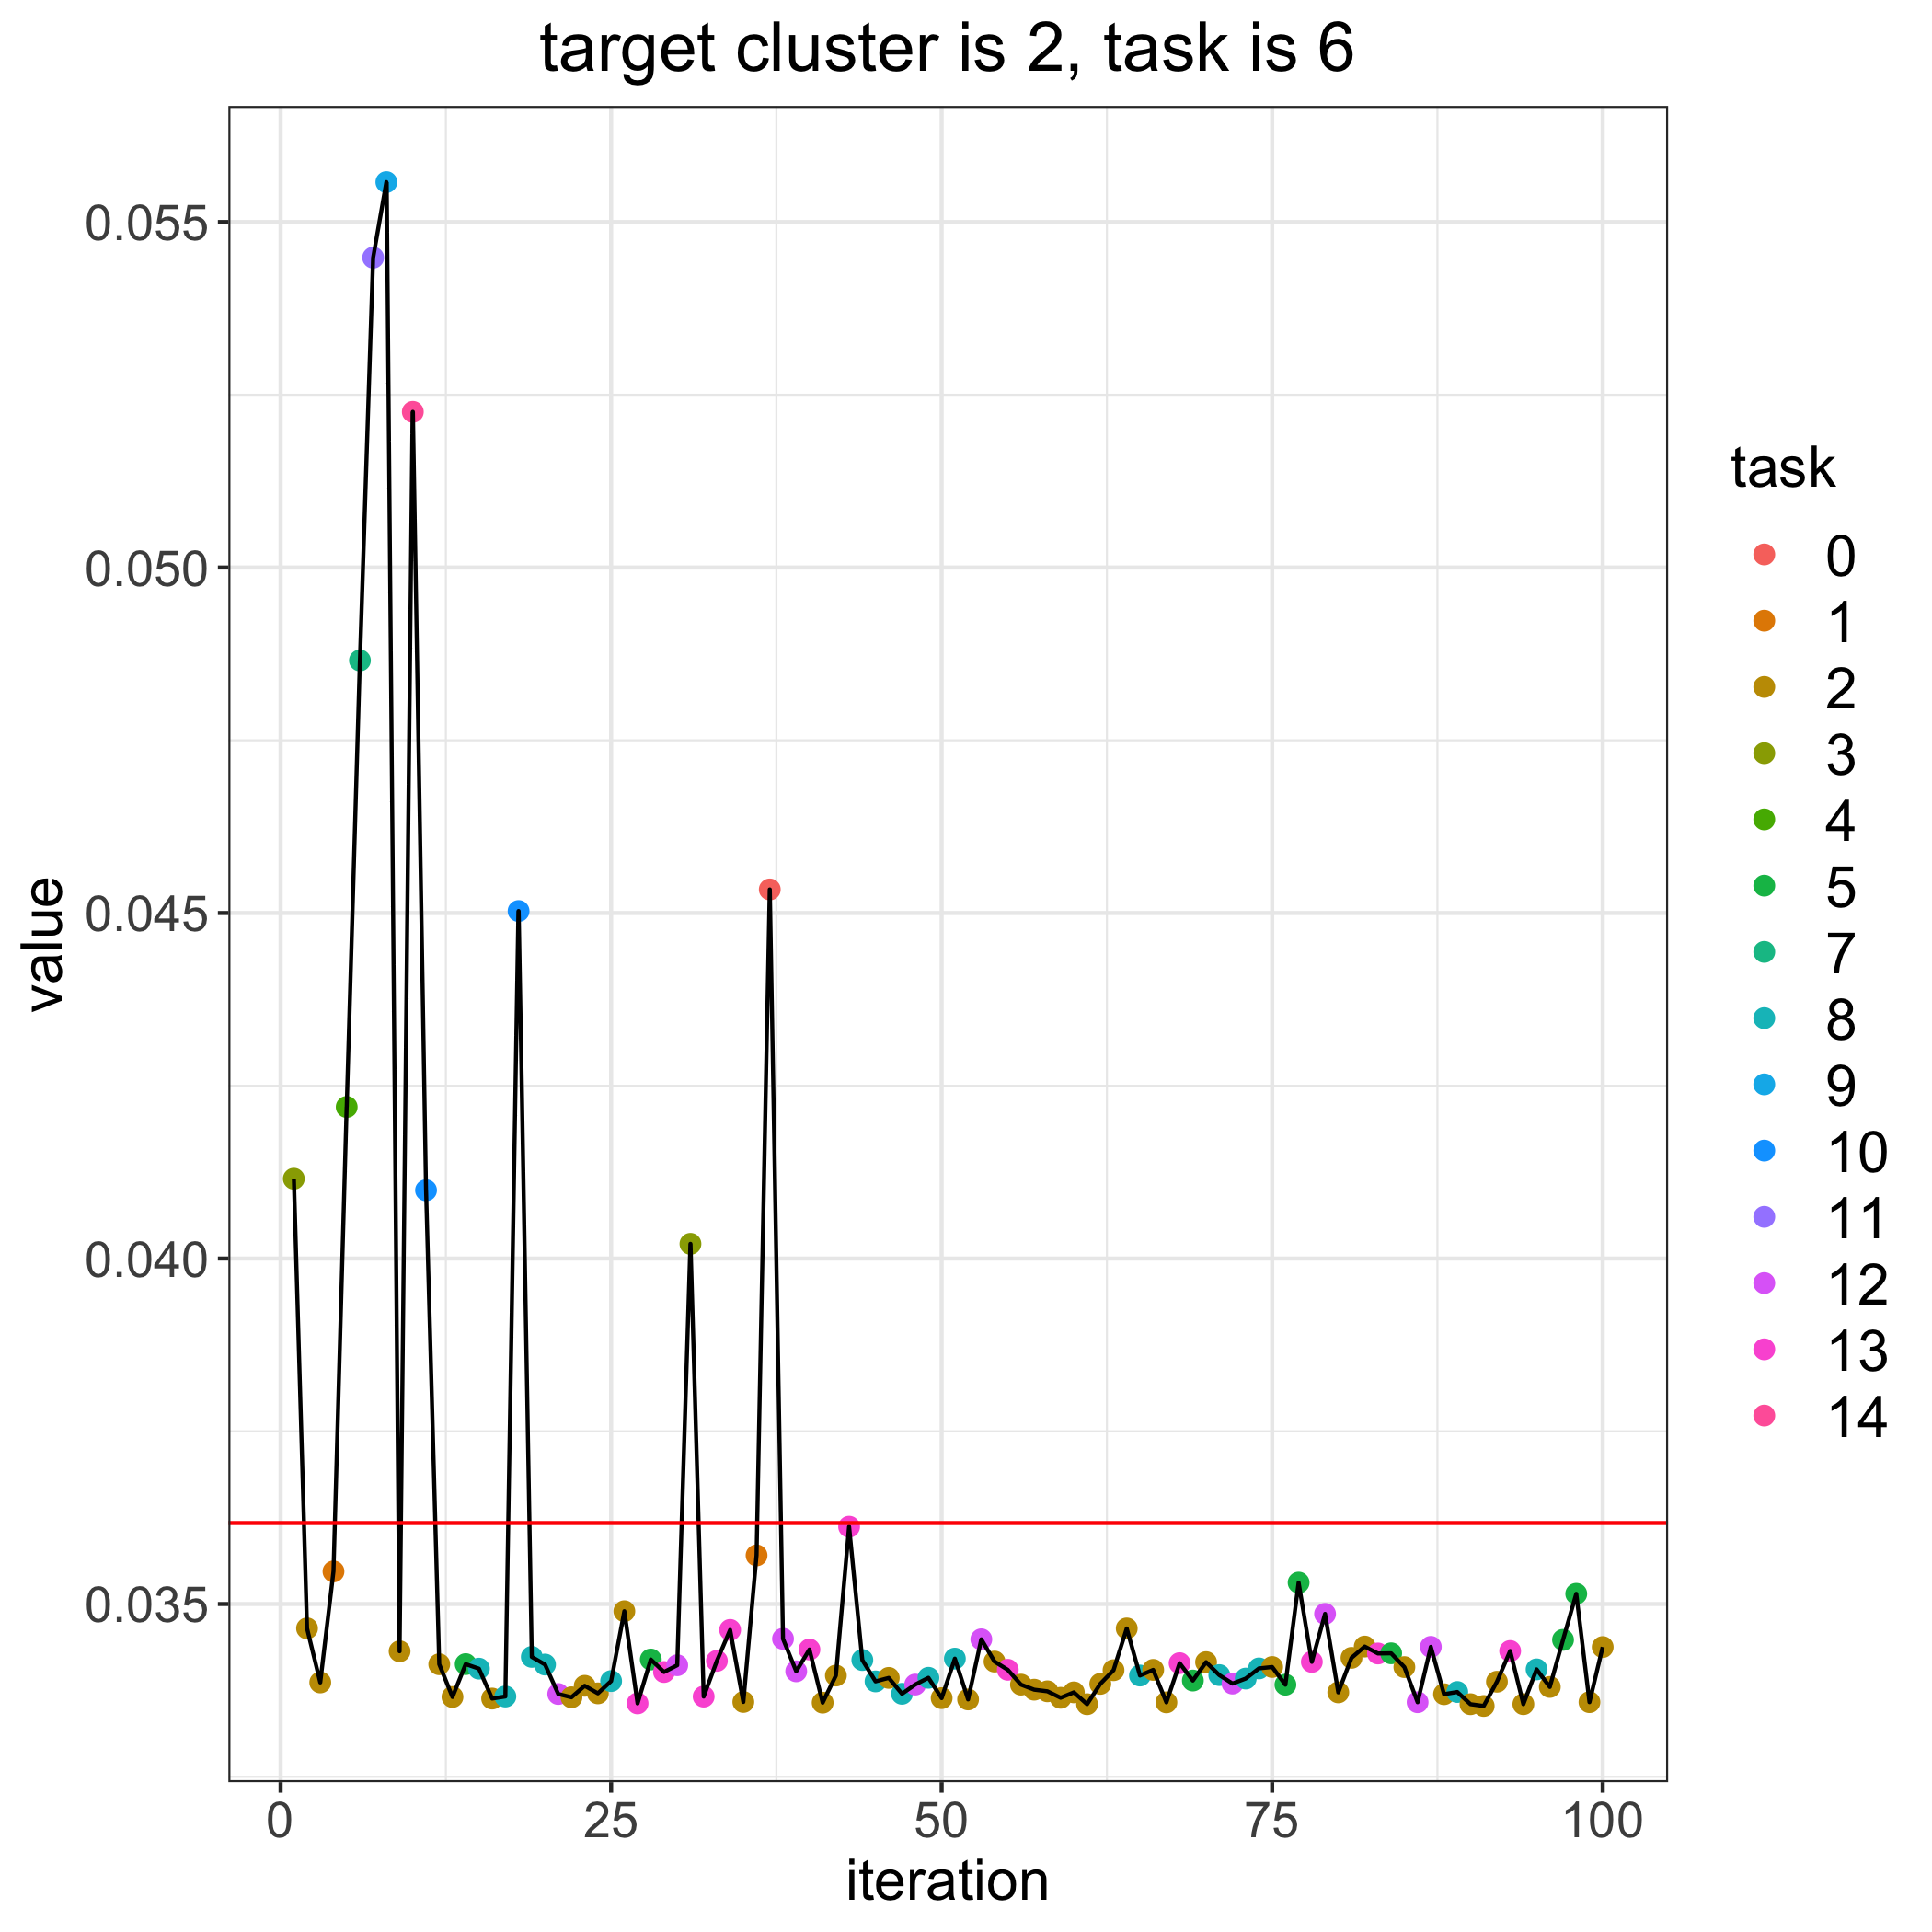

The table this chart was drawn from, first rows:
, losses, bandit_selects
0, 0.03617, 
1, 0.04115, 3.0
2, 0.03465, 2.0
3, 0.03386, 2.0
4, 0.03547, 1.0
5, 0.04219, 4.0
6, 0.04865, 7.0
7, 0.05448, 11.0
8, 0.05558, 9.0
9, 0.03432, 2.0
10, 0.05225, 14.0
11, 0.04099, 10.0
12, 0.03413, 2.0
13, 0.03365, 2.0
14, 0.03413, 5.0
15, 0.03406, 8.0
16, 0.03363, 2.0
17, 0.03366, 8.0
18, 0.04503, 10.0
19, 0.03423, 8.0
20, 0.03412, 8.0
21, 0.0337, 12.0
22, 0.03365, 2.0
23, 0.03382, 2.0
24, 0.03371, 2.0
25, 0.03388, 8.0
26, 0.0349, 2.0
27, 0.03356, 13.0
28, 0.0342, 5.0
29, 0.03402, 13.0
30, 0.03411, 12.0
31, 0.04021, 3.0
32, 0.03366, 13.0
33, 0.03418, 13.0
34, 0.03463, 13.0
35, 0.03358, 2.0
36, 0.0357, 1.0
37, 0.04534, 0.0
38, 0.0345, 12.0
39, 0.03403, 12.0
40, 0.03434, 13.0
41, 0.03357, 2.0
42, 0.03396, 2.0
43, 0.03612, 13.0
44, 0.03419, 8.0
45, 0.03388, 8.0
46, 0.03393, 2.0
47, 0.0337, 8.0
48, 0.03383, 12.0
49, 0.03393, 8.0
50, 0.03364, 2.0
51, 0.03421, 8.0
52, 0.03362, 2.0
53, 0.03449, 12.0
54, 0.03417, 2.0
55, 0.03405, 13.0
56, 0.03383, 2.0
57, 0.03376, 2.0
58, 0.03374, 2.0
59, 0.03364, 2.0
... 41 more rows
